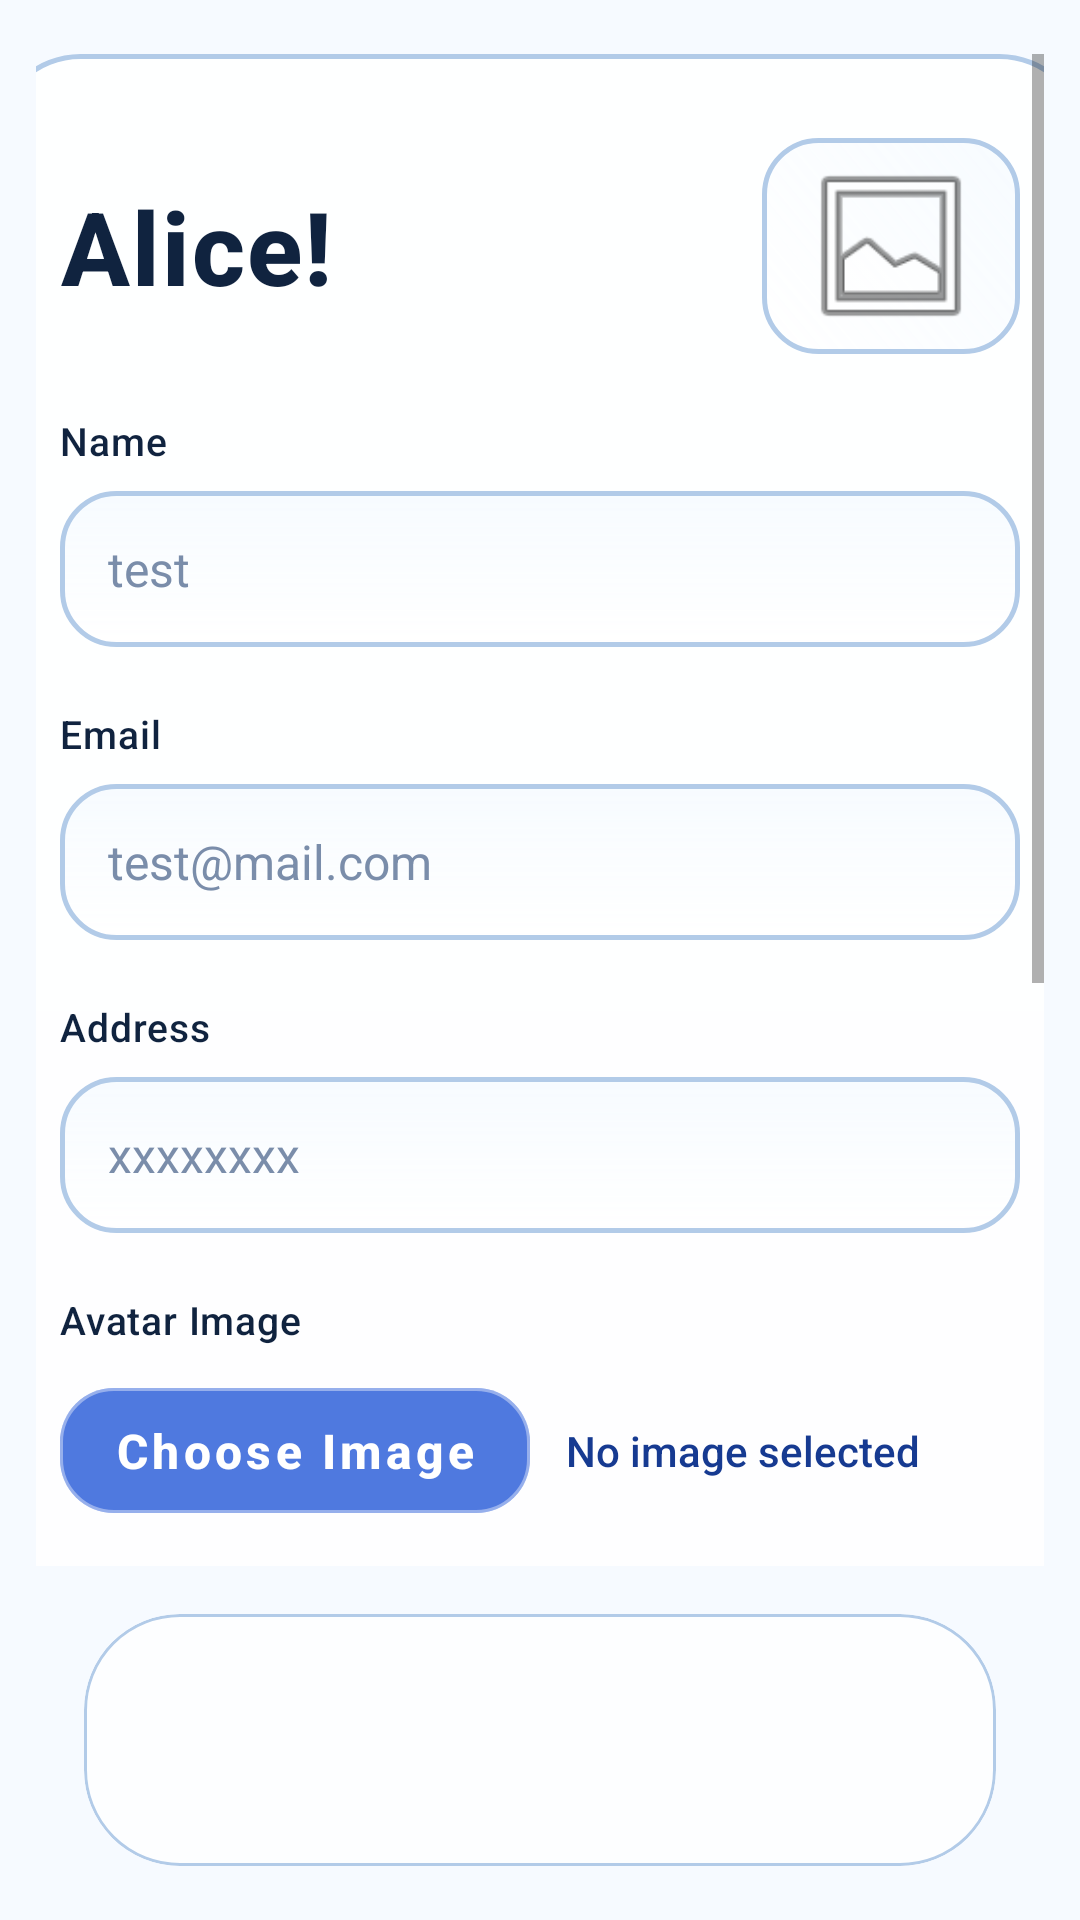

This screen was rendered from an Android layout file. Write that file and the resources it references.
<!-- AndroidManifest.xml: application theme Theme.Homework -->
<!-- res/layout/activity_profile.xml -->
<?xml version="1.0" encoding="utf-8"?>
<LinearLayout xmlns:android="http://schemas.android.com/apk/res/android"
    android:layout_width="match_parent"
    android:layout_height="match_parent"
    android:background="@color/screen_background"
    android:orientation="vertical"
    android:paddingHorizontal="12dp"
    android:paddingTop="18dp"
    android:paddingBottom="18dp">

    <ScrollView
        android:layout_width="match_parent"
        android:layout_height="0dp"
        android:layout_weight="1"
        android:clipToPadding="false"
        android:fillViewport="true">

        <LinearLayout
            android:layout_width="match_parent"
            android:layout_height="match_parent"
            android:gravity="center"
            android:orientation="vertical">

            <LinearLayout
                android:layout_width="@dimen/auth_panel_width"
                android:layout_height="@dimen/auth_panel_height"
                android:layout_gravity="center_horizontal"
                android:background="@drawable/bg_panel"
                android:orientation="vertical"
                android:paddingHorizontal="22dp"
                android:paddingTop="28dp"
                android:paddingBottom="24dp">

                <LinearLayout
                    android:layout_width="match_parent"
                    android:layout_height="wrap_content"
                    android:gravity="center_vertical"
                    android:orientation="horizontal">

                    <TextView
                        android:id="@+id/text_profile_title"
                        style="@style/SketchTitle"
                        android:layout_width="0dp"
                        android:layout_height="wrap_content"
                        android:layout_weight="1"
                        android:text="Alice!" />

                    <FrameLayout
                        android:id="@+id/frame_avatar_picker"
                        android:layout_width="86dp"
                        android:layout_height="72dp"
                        android:background="@drawable/bg_avatar_box"
                        android:padding="12dp">

                        <ImageView
                            android:id="@+id/image_avatar"
                            android:layout_width="match_parent"
                            android:layout_height="match_parent"
                            android:contentDescription="@string/avatar_placeholder"
                            android:scaleType="centerCrop"
                            android:src="@android:drawable/ic_menu_gallery" />
                    </FrameLayout>
                </LinearLayout>

                <TextView
                    style="@style/SketchLabel"
                    android:layout_width="wrap_content"
                    android:layout_height="wrap_content"
                    android:layout_marginTop="20dp"
                    android:text="@string/name_label" />

                <EditText
                    android:id="@+id/edit_name"
                    style="@style/SketchInput"
                    android:hint="@string/hint_name"
                    android:imeOptions="actionNext"
                    android:inputType="textPersonName"
                    android:maxLines="1" />

                <TextView
                    style="@style/SketchLabel"
                    android:layout_width="wrap_content"
                    android:layout_height="wrap_content"
                    android:layout_marginTop="20dp"
                    android:text="@string/email_label" />

                <EditText
                    android:id="@+id/edit_email"
                    style="@style/SketchInput"
                    android:hint="@string/hint_email"
                    android:imeOptions="actionNext"
                    android:inputType="textEmailAddress"
                    android:maxLines="1" />

                <TextView
                    style="@style/SketchLabel"
                    android:layout_width="wrap_content"
                    android:layout_height="wrap_content"
                    android:layout_marginTop="20dp"
                    android:text="@string/address_label" />

                <EditText
                    android:id="@+id/edit_address"
                    style="@style/SketchInput"
                    android:hint="@string/hint_address"
                    android:imeOptions="actionNext"
                    android:inputType="textPostalAddress"
                    android:maxLines="1" />

                <TextView
                    style="@style/SketchLabel"
                    android:layout_width="wrap_content"
                    android:layout_height="wrap_content"
                    android:layout_marginTop="20dp"
                    android:text="@string/avatar_image_label" />

                <LinearLayout
                    android:layout_width="match_parent"
                    android:layout_height="wrap_content"
                    android:layout_marginTop="8dp"
                    android:gravity="center_vertical"
                    android:orientation="horizontal">

                    <com.google.android.material.button.MaterialButton
                        android:id="@+id/button_choose_image"
                        style="@style/SketchPrimaryButton"
                        android:layout_width="wrap_content"
                        android:layout_height="wrap_content"
                        android:text="@string/choose_image" />

                    <TextView
                        android:id="@+id/text_avatar_status"
                        style="@style/SketchLink"
                        android:layout_width="0dp"
                        android:layout_height="wrap_content"
                        android:layout_marginStart="12dp"
                        android:layout_weight="1"
                        android:ellipsize="end"
                        android:maxLines="1"
                        android:text="@string/no_image_selected" />
                </LinearLayout>

                <TextView
                    style="@style/SketchLabel"
                    android:layout_width="wrap_content"
                    android:layout_height="wrap_content"
                    android:layout_marginTop="20dp"
                    android:text="@string/description_label" />

                <EditText
                    android:id="@+id/edit_description"
                    android:layout_width="match_parent"
                    android:layout_height="132dp"
                    android:layout_marginTop="6dp"
                    android:background="@drawable/bg_field"
                    android:fontFamily="monospace"
                    android:gravity="top|start"
                    android:hint="@string/hint_description"
                    android:inputType="textMultiLine|textCapSentences"
                    android:padding="12dp"
                    android:textColor="@color/text_primary"
                    android:textColorHint="@color/hint_text"
                    android:textSize="18sp" />

                <Space
                    android:layout_width="match_parent"
                    android:layout_height="0dp"
                    android:layout_weight="1" />

                <LinearLayout
                    android:layout_width="match_parent"
                    android:layout_height="wrap_content"
                    android:layout_marginTop="24dp"
                    android:gravity="center"
                    android:orientation="horizontal">

                    <com.google.android.material.button.MaterialButton
                        android:id="@+id/button_save"
                        style="@style/SketchPrimaryButton"
                        android:layout_width="0dp"
                        android:layout_height="wrap_content"
                        android:layout_marginEnd="8dp"
                        android:layout_weight="1"
                        android:text="@string/save" />

                    <com.google.android.material.button.MaterialButton
                        android:id="@+id/button_logout"
                        style="@style/SketchPrimaryButton"
                        android:layout_width="0dp"
                        android:layout_height="wrap_content"
                        android:layout_marginStart="8dp"
                        android:layout_weight="1"
                        android:text="@string/logout" />
                </LinearLayout>
            </LinearLayout>
        </LinearLayout>
    </ScrollView>

    <include layout="@layout/view_bottom_nav" />
</LinearLayout>
<!-- res/layout/view_bottom_nav.xml (included above) -->
<?xml version="1.0" encoding="utf-8"?>
<com.google.android.material.card.MaterialCardView xmlns:android="http://schemas.android.com/apk/res/android"
    xmlns:app="http://schemas.android.com/apk/res-auto"
    android:layout_width="match_parent"
    android:layout_height="wrap_content"
    android:clipToOutline="true"
    android:layout_gravity="center_horizontal"
    android:layout_marginHorizontal="16dp"
    android:layout_marginTop="16dp"
    android:elevation="0dp"
    app:cardBackgroundColor="@color/panel_background"
    app:cardCornerRadius="32dp"
    app:cardElevation="0dp"
    app:strokeColor="@color/outline_soft"
    app:strokeWidth="1dp">

    <FrameLayout
        android:id="@+id/nav_host"
        android:layout_width="match_parent"
        android:layout_height="84dp"
        android:paddingHorizontal="12dp"
        android:paddingTop="8dp"
        android:paddingBottom="8dp">

        <View
            android:id="@+id/nav_indicator"
            android:layout_width="0dp"
            android:layout_height="52dp"
            android:layout_gravity="start|center_vertical"
            android:background="@drawable/bg_nav_indicator" />

        <LinearLayout
            android:id="@+id/nav_container"
            android:layout_width="match_parent"
            android:layout_height="match_parent"
            android:gravity="center_vertical"
            android:orientation="horizontal">
        </LinearLayout>
    </FrameLayout>
</com.google.android.material.card.MaterialCardView>
<!-- resources referenced by this layout -->
<resources>
  <color name="hint_text">#7A8DAA</color>
  <color name="outline_soft">#B2CBE8</color>
  <color name="panel_background">#D8FFFFFF</color>
  <color name="screen_background">#F6FAFF</color>
  <color name="text_primary">#10233F</color>
  <dimen name="auth_panel_height">820dp</dimen>
  <dimen name="auth_panel_width">364dp</dimen>
  <!-- drawable bg_avatar_box (drawable) -->
  <?xml version="1.0" encoding="utf-8"?>
  <shape xmlns:android="http://schemas.android.com/apk/res/android" android:shape="rectangle">
      <gradient
          android:angle="45"
          android:endColor="@color/surface_soft"
          android:startColor="@color/panel_background" />
      <stroke
          android:width="1.5dp"
          android:color="@color/outline_soft" />
      <corners android:radius="18dp" />
  </shape>
  <!-- drawable bg_field (drawable) -->
  <?xml version="1.0" encoding="utf-8"?>
  <shape xmlns:android="http://schemas.android.com/apk/res/android" android:shape="rectangle">
      <gradient
          android:angle="90"
          android:endColor="@color/surface_soft"
          android:startColor="@color/surface" />
      <stroke
          android:width="1.5dp"
          android:color="@color/outline_soft" />
      <corners android:radius="18dp" />
  </shape>
  <!-- drawable bg_panel (drawable) -->
  <?xml version="1.0" encoding="utf-8"?>
  <shape xmlns:android="http://schemas.android.com/apk/res/android" android:shape="rectangle">
      <gradient
          android:angle="90"
          android:endColor="@color/panel_background"
          android:startColor="@color/surface" />
      <stroke
          android:width="1.5dp"
          android:color="@color/outline_soft" />
      <corners android:radius="28dp" />
  </shape>
  <string name="address_label">Address</string>
  <string name="avatar_image_label">Avatar Image</string>
  <string name="avatar_placeholder">Avatar placeholder</string>
  <string name="choose_image">Choose Image</string>
  <string name="description_label">Description</string>
  <string name="email_label">Email</string>
  <string name="hint_address">xxxxxxxx</string>
  <string name="hint_description" />
  <string name="hint_email">test@mail.com</string>
  <string name="hint_name">test</string>
  <string name="logout">Logout</string>
  <string name="name_label">Name</string>
  <string name="no_image_selected">No image selected</string>
  <string name="save">Save</string>
  <style name="SketchLabel">
          <item name="android:textSize">13sp</item>
          <item name="android:textColor">@color/text_primary</item>
          <item name="android:fontFamily">sans-serif-medium</item>
          <item name="android:letterSpacing">0.02</item>
      </style>
  <style name="SketchLink">
          <item name="android:textColor">@color/primary_blue_dark</item>
          <item name="android:textSize">14sp</item>
          <item name="android:fontFamily">sans-serif-medium</item>
          <item name="android:clickable">true</item>
          <item name="android:focusable">true</item>
      </style>
  <style name="SketchTitle">
          <item name="android:textSize">34sp</item>
          <item name="android:textStyle">bold</item>
          <item name="android:textColor">@color/text_primary</item>
          <item name="android:fontFamily">sans-serif-medium</item>
          <item name="android:letterSpacing">0.02</item>
      </style>
  <color name="surface_soft">#BFF4FAFF</color>
  <color name="surface">#CFFFFFFF</color>
  <color name="nav_indicator_end">#BFD3FF</color>
  <color name="nav_indicator_start">#DCE7FF</color>
  <color name="glass_button_stroke">#66FFFFFF</color>
  <color name="primary_blue_dark">#163A91</color>
  <color name="white">#FFFFFFFF</color>
  <color name="glass_button_fill">#CC2458D8</color>
  <color name="primary_blue">#2458D8</color>
  <color name="primary_blue_light">#76A9FF</color>
  <color name="app_bg_start">#F6FAFF</color>
  <color name="app_bg_end">#E7F1FF</color>
</resources>
